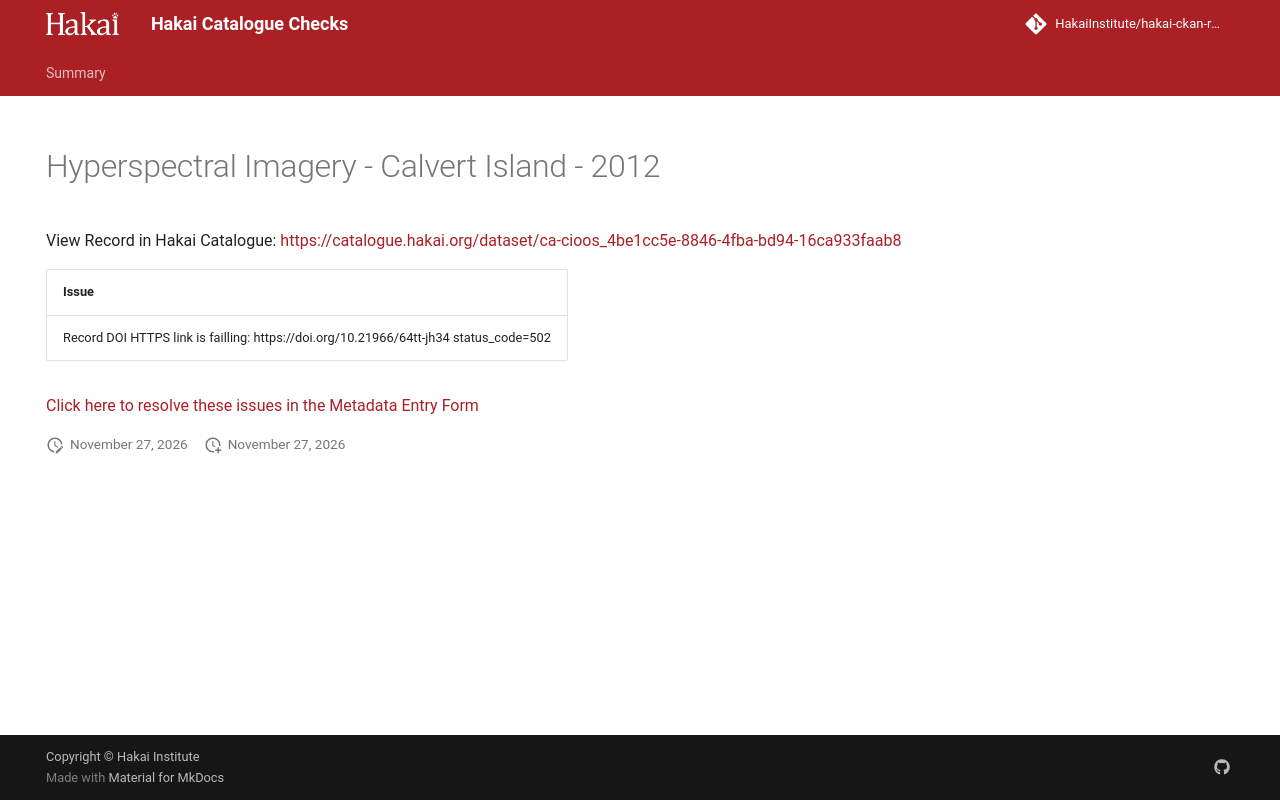

repository: HakaiInstitute/hakai-ckan-records-checks · page: main/records/44754736-c8be-49b1-8806-a0ca4a78255a/index.html · generator: mkdocs

---
title: Hyperspectral Imagery - Calvert Island - 2012
hide:
  - navigation
  - toc
---

# Hyperspectral Imagery - Calvert Island - 2012

View Record in Hakai Catalogue: <a href="https://catalogue.hakai.org/dataset/ca-cioos_4be1cc5e-8846-4fba-bd94-16ca933faab8" target="_blank">https://catalogue.hakai.org/dataset/ca-cioos_4be1cc5e-8846-4fba-bd94-16ca933faab8</a>

| Issue                                                                                 |
|:--------------------------------------------------------------------------------------|
| Record DOI HTTPS link is failling: https://doi.org/10.21966/64tt-jh34 status_code=502 |


<a href="https://hakaiinstitute.github.io/hakai-metadata-entry-form#/en/hakai/qbqh6DF00XZq8MOpQ3kKkI9GUv43/-MU1SSXd3cG5UbzVYVW8" target="_blank">Click here to resolve these issues in the Metadata Entry Form</a>


<script>
   document.addEventListener("DOMContentLoaded", function() {
    var map = L.map('map').setView([51.505, -125.09], 5);
    L.tileLayer('https://tile.openstreetmap.org/{z}/{x}/{y}.png', {
        maxZoom: 19,
        attribution: '&copy; <a href="http://www.openstreetmap.org/copyright">OpenStreetMap</a>'
    }).addTo(map);
    var geojsonFeature = {
        "type": "Feature",
        "properties": {
            "name" : "Hyperspectral Imagery - Calvert Island - 2012"
        },
        "geometry": {'type': 'Polygon', 'coordinates': [[[-128.21594238281247, 51.40948589555509], [-127.8094482421875, 51.40948589555509], [-127.8094482421875, 51.78993084774129], [-128.21594238281247, 51.78993084774129], [-128.21594238281247, 51.40948589555509]]]}
    }
    L.geoJSON(geojsonFeature).addTo(map);
   })
</script>
